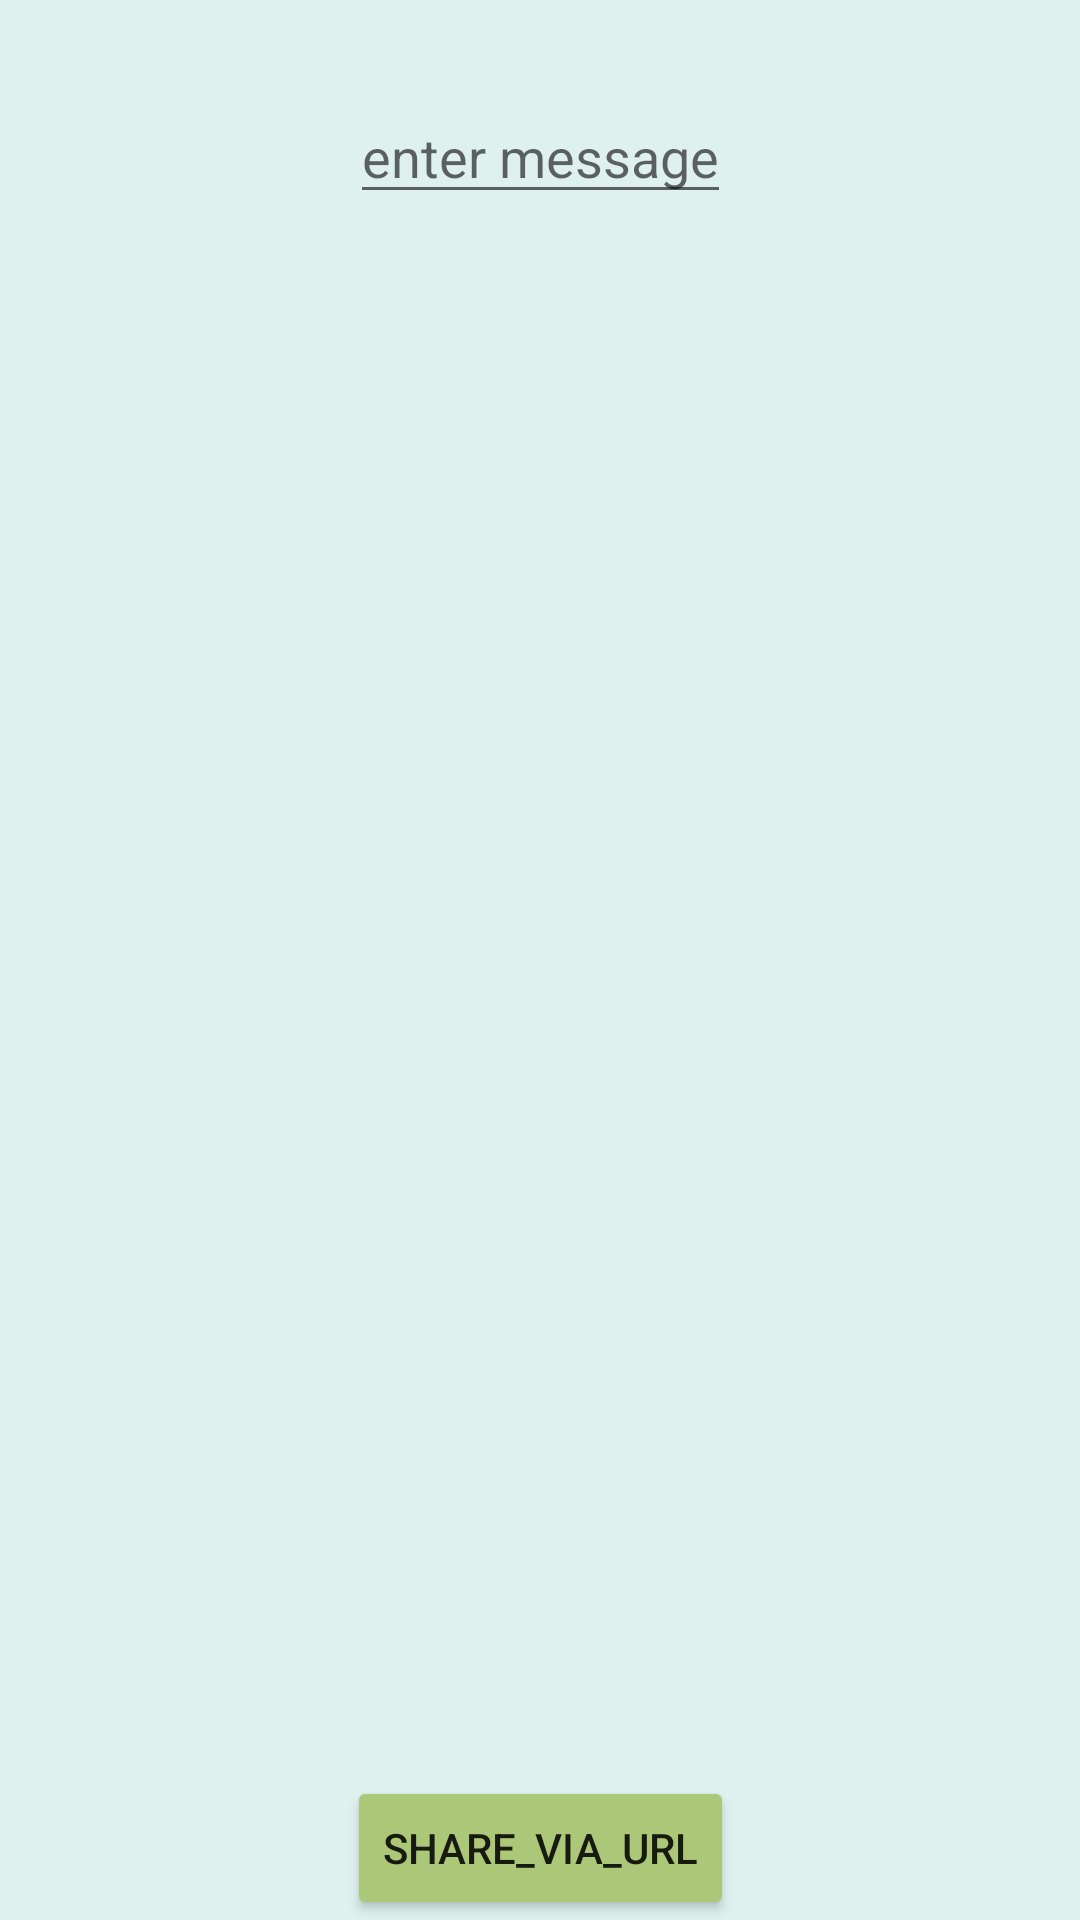

Produce the Android XML layout that renders to this screen, including the resource entries it uses.
<!-- AndroidManifest.xml: application theme Theme.MyToolAmd -->
<!-- res/layout/activity_share_image_url.xml -->
<?xml version="1.0" encoding="utf-8"?>
<androidx.constraintlayout.widget.ConstraintLayout xmlns:android="http://schemas.android.com/apk/res/android"
    xmlns:app="http://schemas.android.com/apk/res-auto"
    xmlns:tools="http://schemas.android.com/tools"
    android:layout_width="match_parent"
    android:layout_height="match_parent"
    android:background="@color/mainbackgr"
    tools:context=".ShareImageUrlActivity">
    <EditText
        android:layout_width="wrap_content"
        android:layout_height="wrap_content"
        android:id="@+id/edt_message"
        android:hint="enter message"
        android:layout_margin="30dp"

        app:layout_constraintEnd_toEndOf="parent"
        app:layout_constraintStart_toStartOf="parent"
        app:layout_constraintTop_toTopOf="parent"
        tools:ignore="HardcodedText" />



    <Button
        android:layout_width="wrap_content"
        android:layout_height="wrap_content"
        android:id="@+id/share_url_btn"
        android:text="share_via_url"
        android:backgroundTint="@color/btnclr"
        app:layout_constraintEnd_toEndOf="parent"
        app:layout_constraintStart_toStartOf="parent"
        app:layout_constraintBottom_toBottomOf="parent"/>






</androidx.constraintlayout.widget.ConstraintLayout>
<!-- resources referenced by this layout -->
<resources>
  <color name="btnclr">#ADC778</color>
  <color name="mainbackgr">#DEF1EE</color>
  <style name="Theme.MyToolAmd" parent="Theme.MaterialComponents.DayNight.DarkActionBar">
          
          <item name="colorPrimary">@color/purple_500</item>
          <item name="colorPrimaryVariant">@color/purple_700</item>
          <item name="colorOnPrimary">@color/white</item>
          
          <item name="colorSecondary">@color/teal_200</item>
          <item name="colorSecondaryVariant">@color/teal_700</item>
          <item name="colorOnSecondary">@color/black</item>
          
          <item name="android:statusBarColor" tools:targetApi="l">?attr/colorPrimaryVariant</item>
          
      </style>
  <color name="purple_500">#FF6200EE</color>
  <color name="purple_700">#FF3700B3</color>
  <color name="white">#FFFFFFFF</color>
  <color name="teal_200">#FF03DAC5</color>
  <color name="teal_700">#FF018786</color>
  <color name="black">#FF000000</color>
</resources>
